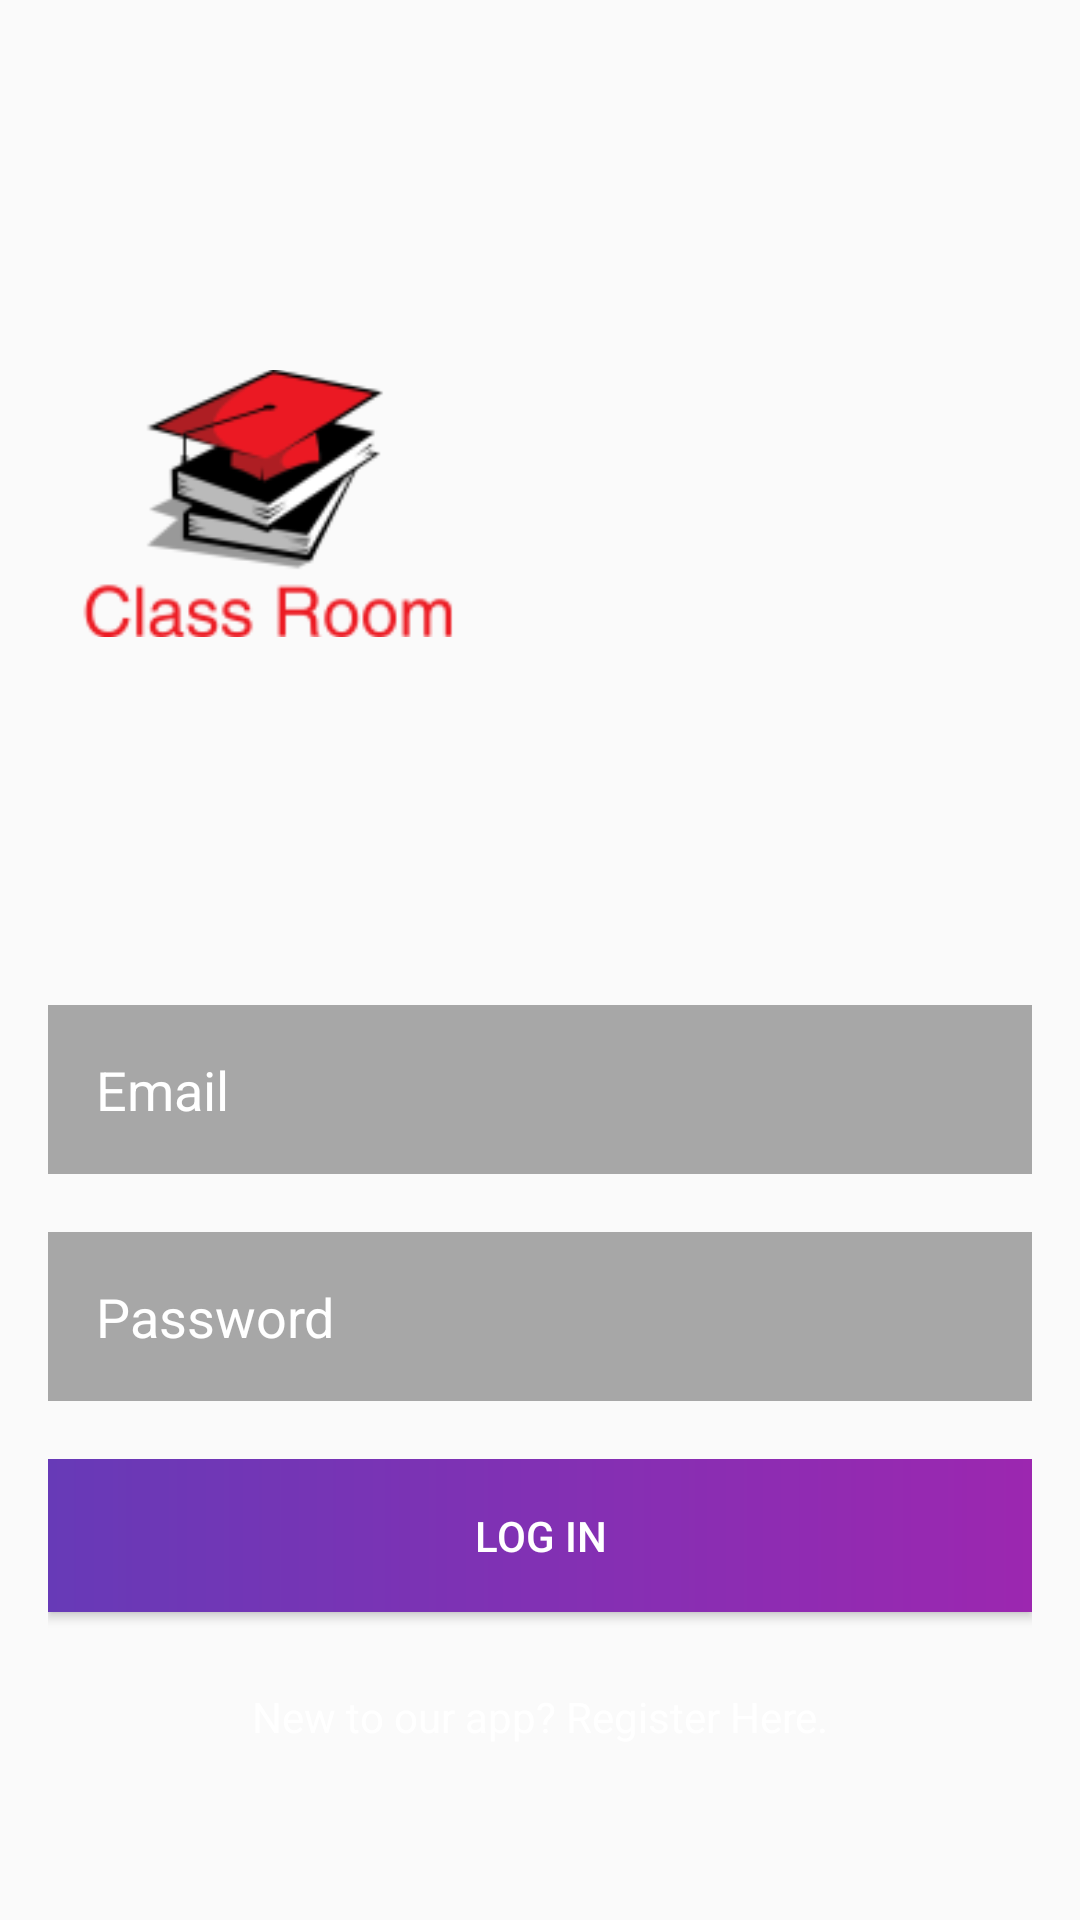

Layout XML and referenced resources for this Android screen:
<!-- AndroidManifest.xml: application theme AppTheme -->
<!-- res/layout/activity_login.xml -->
<?xml version="1.0" encoding="utf-8"?>
<android.support.constraint.ConstraintLayout xmlns:android="http://schemas.android.com/apk/res/android"
    xmlns:app="http://schemas.android.com/apk/res-auto"
    xmlns:tools="http://schemas.android.com/tools"
    android:layout_width="match_parent"
    android:layout_height="match_parent"
    tools:context=".AccountActivity.Login">

    <LinearLayout
        android:layout_width="match_parent"
        android:layout_height="match_parent"
        android:paddingLeft="16dp"
        android:paddingRight="16dp"
        android:paddingTop="16dp"
        android:paddingBottom="16dp"
        android:weightSum="100"
        android:gravity="center"
        android:background="@drawable/gradient"
        android:orientation="vertical">

        <LinearLayout
            android:layout_width="match_parent"
            android:layout_height="match_parent"
            android:layout_weight="50"
            android:weightSum="100"
            android:orientation="horizontal">

            <LinearLayout
                android:layout_width="0dp"
                android:layout_height="match_parent"
                android:layout_weight="45"
                android:gravity="center_vertical"
                android:orientation="vertical">

                <ImageView
                    android:id="@+id/imageView4"
                    android:layout_width="match_parent"
                    android:layout_height="wrap_content"
                    app:srcCompat="@drawable/logo" />
            </LinearLayout>

        </LinearLayout>

        <LinearLayout
            android:layout_width="match_parent"
            android:layout_height="match_parent"
            android:layout_weight="50"
            android:weightSum="20"
            android:orientation="vertical">

            <LinearLayout
                android:layout_width="match_parent"
                android:layout_height="0dp"
                android:layout_weight="1"
                android:orientation="vertical"></LinearLayout>

            <LinearLayout
                android:layout_width="match_parent"
                android:layout_height="0dp"
                android:layout_weight="4"
                android:orientation="vertical">

                <EditText
                    android:id="@+id/email"
                    android:layout_width="match_parent"
                    android:layout_height="wrap_content"
                    android:background="#55000000"
                    android:ems="10"
                    android:hint="Email"
                    android:inputType="textPersonName"
                    android:padding="16dp"
                    android:textColor="@android:color/white"
                    android:textColorHint="#ffffff" />

            </LinearLayout>
            <LinearLayout
                android:layout_width="match_parent"
                android:layout_height="0dp"
                android:layout_weight="1"
                android:orientation="vertical"></LinearLayout>
            <LinearLayout
                android:layout_width="match_parent"
                android:layout_height="0dp"
                android:layout_weight="4"
                android:orientation="vertical">

                <EditText
                    android:id="@+id/password"
                    android:layout_width="match_parent"
                    android:layout_height="wrap_content"
                    android:background="#55000000"
                    android:ems="10"
                    android:hint="Password"
                    android:inputType="textPassword"
                    android:padding="16dp"
                    android:textColor="@android:color/white"

                    android:textColorHint="#ffffff" />
            </LinearLayout>
            <LinearLayout
                android:layout_width="match_parent"
                android:layout_height="0dp"
                android:layout_weight="1"
                android:orientation="vertical"></LinearLayout>
            <LinearLayout
                android:layout_width="match_parent"
                android:layout_height="0dp"
                android:layout_weight="4"
                android:orientation="vertical">

                <Button
                    android:id="@+id/login"
                    android:layout_width="match_parent"
                    android:layout_height="wrap_content"
                    android:background="@drawable/gradient_1"
                    android:padding="16dp"
                    android:text="Log in"
                    android:textColor="@android:color/white" />
            </LinearLayout>
            <LinearLayout
                android:layout_width="match_parent"
                android:layout_height="0dp"
                android:layout_weight="1"
                android:orientation="vertical"></LinearLayout>
            <LinearLayout
                android:layout_width="match_parent"
                android:layout_height="0dp"
                android:layout_weight="4"
                android:orientation="vertical">

                <TextView
                    android:id="@+id/register"
                    android:layout_width="match_parent"
                    android:layout_height="wrap_content"
                    android:gravity="center"
                    android:text="New to our app? Register Here."
                    android:textColor="@android:color/white" />
            </LinearLayout>





        </LinearLayout>
    </LinearLayout>

</android.support.constraint.ConstraintLayout>
<!-- resources referenced by this layout -->
<resources>
  <!-- drawable gradient_1 (drawable) -->
  <?xml version="1.0" encoding="utf-8"?>
  
  <shape xmlns:android="http://schemas.android.com/apk/res/android">
      <gradient
          android:startColor="#673AB7"
          android:endColor="#9C27B0"
          android:angle="0"/>
  </shape>
  <!-- drawable logo: png bitmap (drawable, 9554 bytes) -->
  <style name="AppTheme" parent="Base.Theme.AppCompat.Light.DarkActionBar">
  
          
          <item name="colorPrimary">#FFFFFF</item>
          <item name="colorPrimaryDark">@color/colorPrimaryDark</item>
          <item name="colorAccent">@color/colorAccent</item>
          <item name="android:statusBarColor">#000000</item>
      </style>
  <color name="colorPrimaryDark">#ffffff</color>
  <color name="colorAccent">#000000</color>
</resources>
